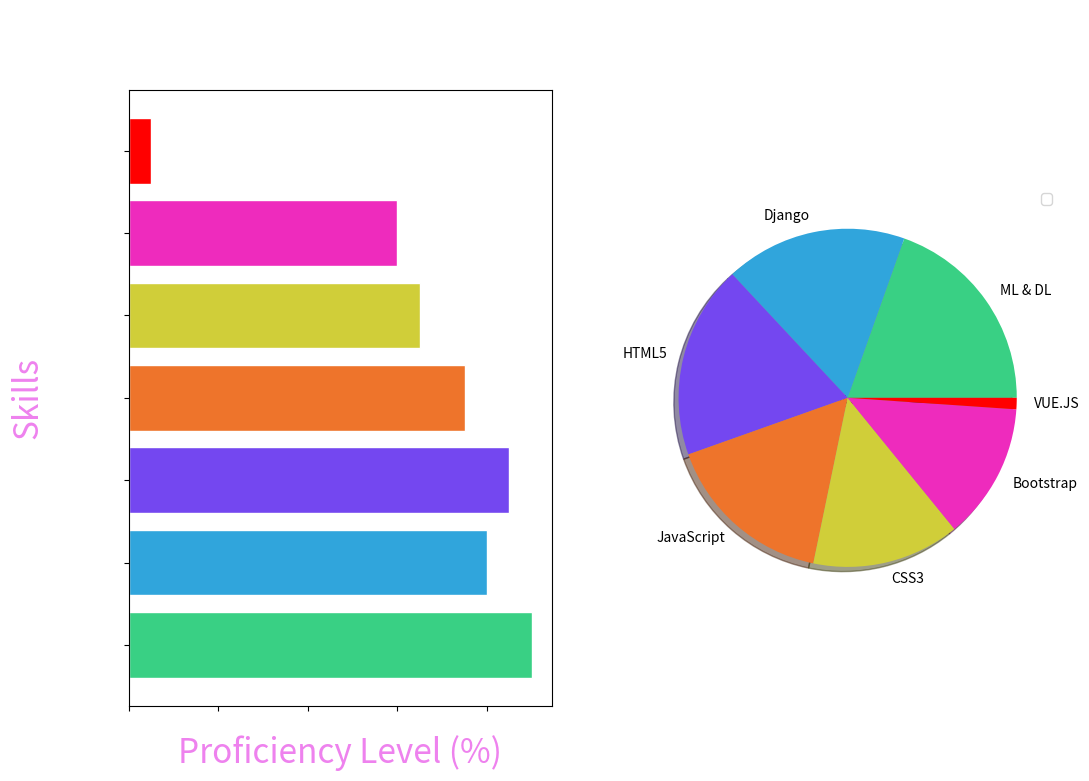

Here is the Python script that generated this plot:
from matplotlib import pyplot as plt 


y = [90,80,85,75,65,60,5]
x = ['ML & DL', 'Django', 'HTML5', 'JavaScript', 'CSS3', 'Bootstrap', 'VUE.JS']
colours = ['#39d084', '#30a5dc', '#7447f0', '#ee742b', '#d0ce39', '#ee2bbd', 'red']

fig, (ax1, ax2) = plt.subplots(1,2, figsize=(12,8))
ax1.barh(x,y, height=0.8, color=colours, edgecolor='white')
for index, value in enumerate(y):
    ax1.text(value, index, str(value), color='white')
plt.legend()
ax2.pie(y, labels=x, colors=colours,shadow=True)
ax2.set_title('Skills Pie Chart', fontsize=24, color='white')

ax1.set_title('Skills Bar Chart', color='white', fontsize=24)
ax1.set_xlabel('x title', color='violet', fontsize=24)
ax1.set_ylabel('y title', color='violet', fontsize=24)

ax1.set(title='Skills Bar Chart',
xlabel='Proficiency Level (%)',
ylabel='Skills')
ax1.set_title('Skills Bar Chart', color='white', fontsize=24)
plt.setp(ax1.get_xticklabels(), color='white')
plt.setp(ax1.get_yticklabels(), color='white')
plt.suptitle('NWOVU SUNDAY SKILLS PROFICIENCY LEVEL', color='white', fontsize=24)
plt.savefig('skillsbart', transparent=True)
plt.show()